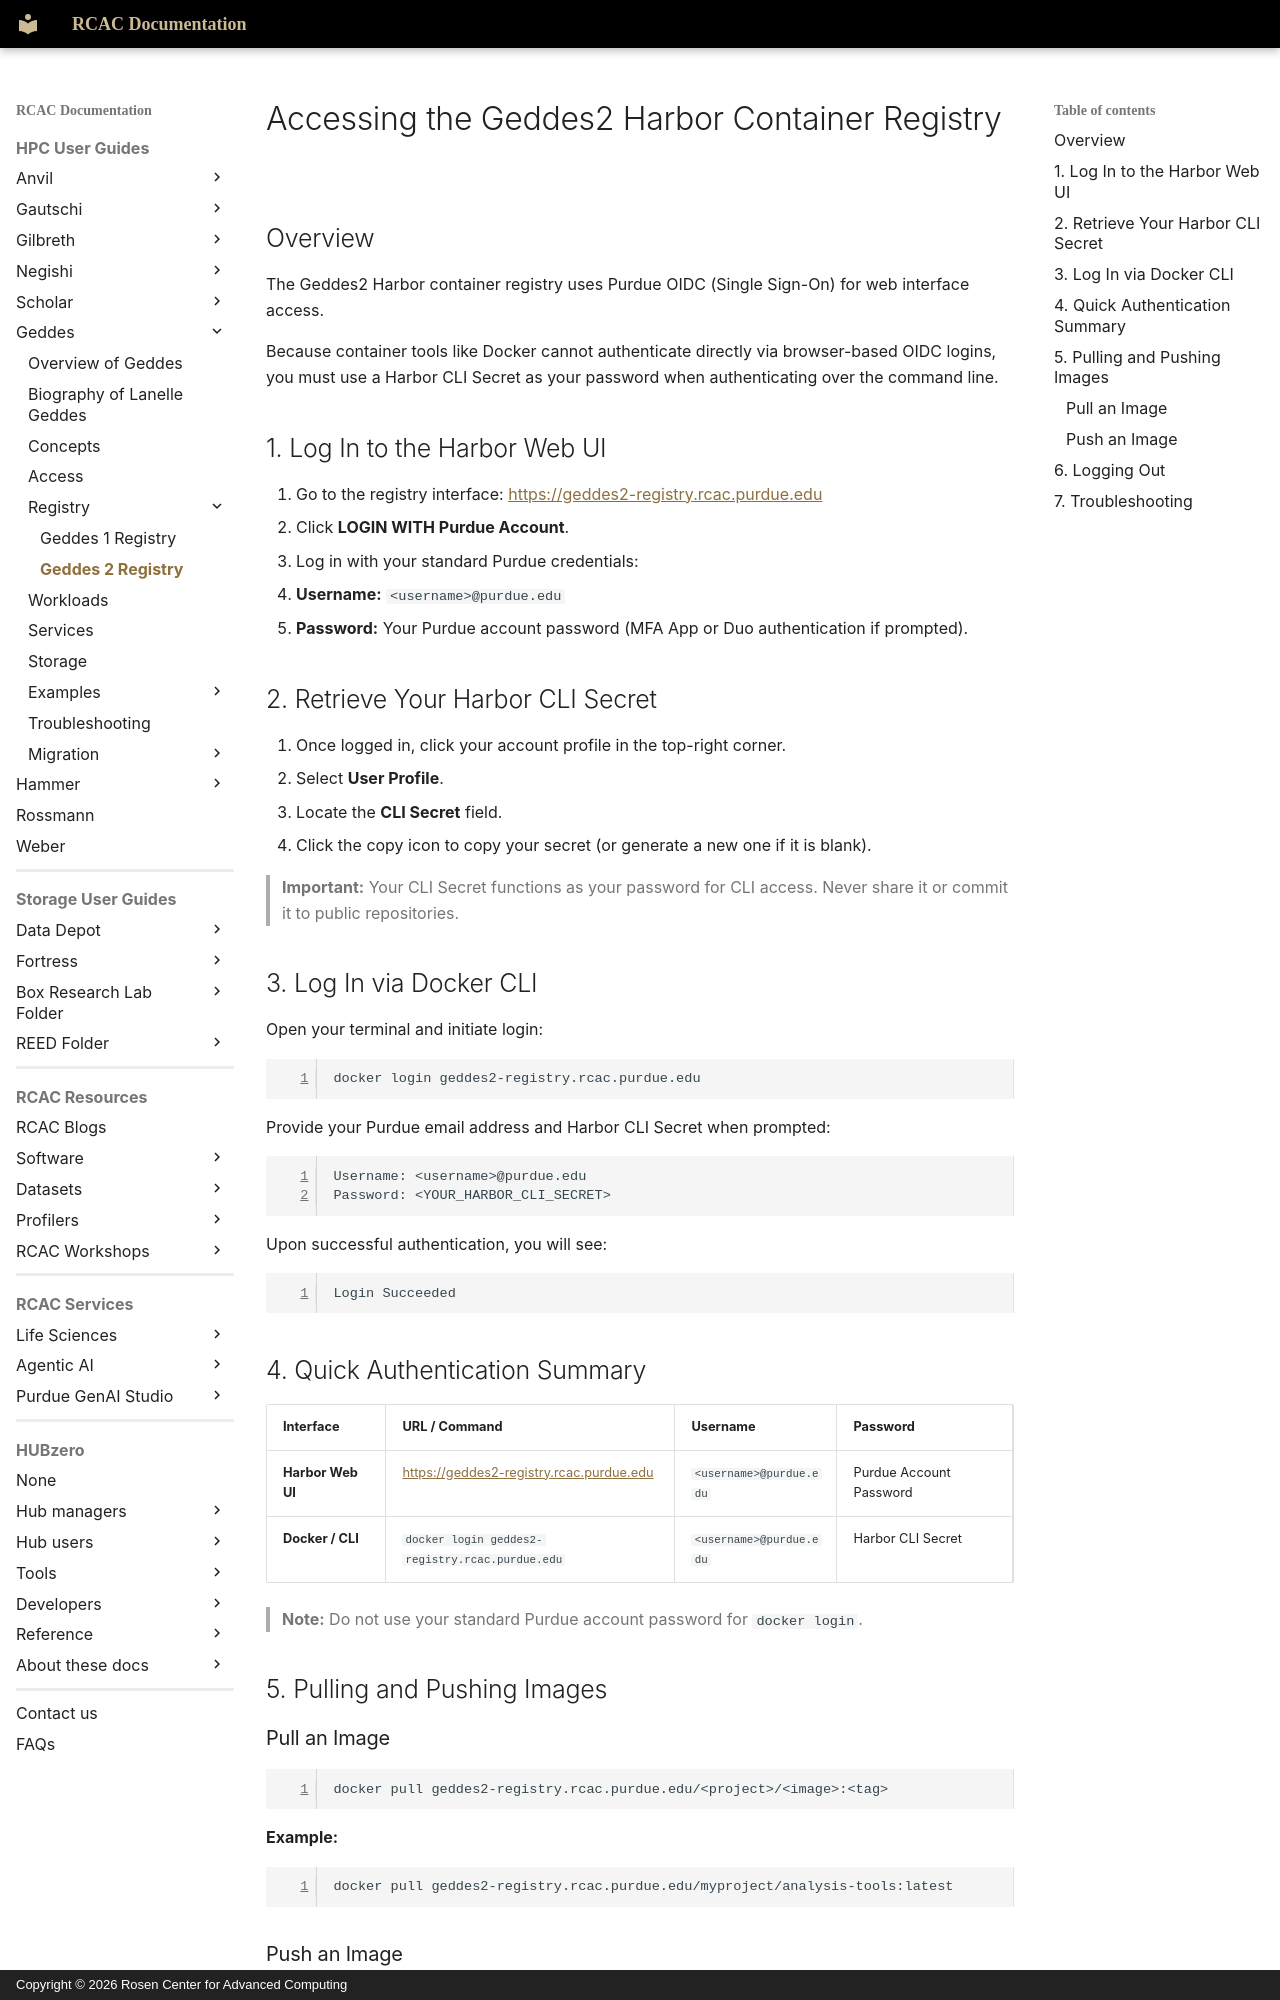

repository: PurdueRCAC/RCAC-Docs · page: userguides/geddes/registry2/index.html · generator: mkdocs · copyright: Copyright © 2026 Rosen Center for Advanced Computing

---
tags:
  - Geddes2
authors:
  - jin456
  - goughes
search:
  boost: 2
---

# Accessing the Geddes2 Harbor Container Registry

## Overview

The Geddes2 Harbor container registry uses Purdue OIDC (Single Sign-On) for web interface access.

Because container tools like Docker cannot authenticate directly via browser-based OIDC logins, you must use a Harbor CLI Secret as your password when authenticating over the command line.


## 1. Log In to the Harbor Web UI

1. Go to the registry interface: [https://geddes2-registry.rcac.purdue.edu](https://geddes2-registry.rcac.purdue.edu)
2. Click **LOGIN WITH Purdue Account**.
3. Log in with your standard Purdue credentials:
   * **Username:** `<username>@purdue.edu`
   * **Password:** Your Purdue account password (MFA App or Duo authentication if prompted).


## 2. Retrieve Your Harbor CLI Secret

1. Once logged in, click your account profile in the top-right corner.
2. Select **User Profile**.
3. Locate the **CLI Secret** field.
4. Click the copy icon to copy your secret (or generate a new one if it is blank).

> **Important:** Your CLI Secret functions as your password for CLI access. Never share it or commit it to public repositories.


## 3. Log In via Docker CLI

Open your terminal and initiate login:

```bash
docker login geddes2-registry.rcac.purdue.edu

```

Provide your Purdue email address and Harbor CLI Secret when prompted:

```text
Username: <username>@purdue.edu
Password: <YOUR_HARBOR_CLI_SECRET>

```

Upon successful authentication, you will see:

```text
Login Succeeded

```

## 4. Quick Authentication Summary

| Interface | URL / Command | Username | Password |
|  |  |  |  |
| **Harbor Web UI** | [https://geddes2-registry.rcac.purdue.edu](https://geddes2-registry.rcac.purdue.edu) | `<username>@purdue.edu` | Purdue Account Password |
| **Docker / CLI** | `docker login geddes2-registry.rcac.purdue.edu` | `<username>@purdue.edu` | Harbor CLI Secret |

> **Note:** Do not use your standard Purdue account password for `docker login`.


## 5. Pulling and Pushing Images
